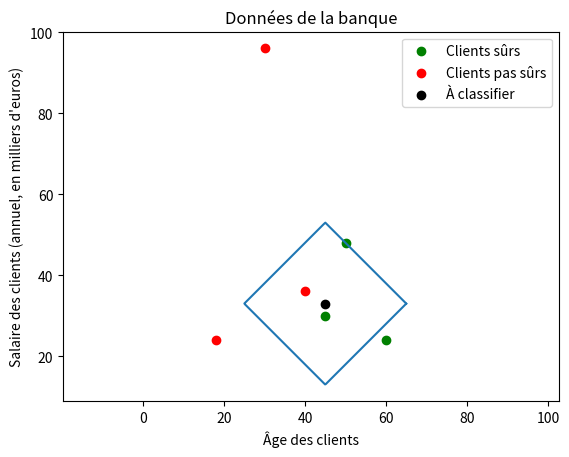

The matplotlib source for this figure:
# Implémentation de l'algorithme des k plus proches voisins
# cf ligne 141 pour l'exécution de l'algo
# Version "prof" : on peut jouer sur la distance utilisée, sur k, 
# on peut représenter le cercle de voisinage (quand bien même c'est un carré)

from math import *
import numpy as np
import matplotlib.pyplot as plt

# Fonctions persos
def select(t, e):
    # t est un tableau et e un élément
    # renvoie les indices des éléments de t qui sont égaux à e
    return [ i for i in range(len(t)) if t[i] == e ]
def extract(t, l):
    # t est un tableau et l une liste d'indices,
    # renvoie le tableau constitué des éléments de t
    # d'indices présents dans l
    return [ t[i] for i in l ]
def tri_avec_indices(l):
    # On trie (selection parce que la flemme de faire dans la 
    # dentelle) le tableau l en conservant en mémoire 
    # la trace des permutations effectuées.
    permutation = list(range(len(l)))
    for i in range(len(l)):
        currentmin = l[i]
        indexmin = i
        for j in range(i, len(l)):
            if l[j] < currentmin:
                currentmin = l[j]
                indexmin = j
        l[i], l[indexmin] = currentmin, l[i]
        permutation[i], permutation[indexmin] = permutation[indexmin], permutation[i]
    return permutation, l

# Test
# l = [5, 7, 2, 6, 0, 7]
# print(tri_avec_indices(l))

def dict_max(d):
    # Trouve la valeur maximale dans un dictionnaire
    # et renvoie cette valeur ainsi que la clé associée
    cles = list(d.keys())
    clemax = cles[0]
    maximum = d[cles[0]]
    for cle in cles:
        if d[cle] > maximum:
            clemax = cle
            maximum = d[cle]
    return clemax, maximum

# d = {'S': 5, 'PS': -5, 'T':8}
# print(dict_max(d))


# Si c'était à refaire... Meilleure structure de données ?
# banque = {'S':[[50, 48], [45, 30], [60, 24]], 'PS': [[40, 36], [30,96], [18, 24]]}
# categories = banque.keys()
# clients = banque['S'] + banque['PS']
# clients_safe = banque['S']
# clients_notsafe = banque['PS']
# etiquettes = ['S']*len(clients_safe) + ['PS']*len(clients_notsafe)
# Pas sûr que ça soit plus simple...


# Distances entre deux points (en dimension N)
def euclidienne(A, B):
    assert len(A) == len(B)
    # Le zip n'est pas obligatoire. On peut aussi utiliser :
    # sqrt(sum([(a[i] - b[i])**2 for i in range(len(A))]))
    return sqrt(sum([(ai - bi)**2 for (ai, bi) in zip(A, B)]))

# Test
# A = (0, 0)
# B = (1, 1)
# print(euclidienne(A, B))
# print(sqrt(2))

def hamming(A, B):
    assert len(A) == len(B)
    return sum([1 for (ai, bi) in zip(A, B) if ai != bi])

# Test
# A = (0, 0, 0, 1, 1, 1, 1)
# B = (1, 1, 0, 1, 0, 1, 1)
# print(hamming(A, B))
# Ne semble pas très utile pour ces données ? (pb d'échelle)

def manhattan(A, B):
    assert len(A) == len(B)
    return sum([abs(ai - bi) for (ai, bi) in zip(A, B)])

# Test
# A = (0, 0)
# B = (1, 1)
# print(manhattan(A, B))

def infinie(A, B):
    assert len(A) == len(B)
    return max([abs(ai - bi) for (ai, bi) in zip(A, B)])

def circle_param(center, r, distance):
    # Cercle de rayon r (en dimension 2) associé à une distance.
    # Renvoie une paramétrisiation du cercle de centre
    # centre, de rayon r associé distance.
    # On peut surement faire plus estéthique.
    param = np.arange(0, 2*np.pi, 0.01)
    x = np.cos(param)
    y = np.sin(param)
    norm = [ distance([x[i], y[i]], [0, 0]) for i in range(len(x))]
    # x = [ center[0] + x[i]/norm[i] for i in range(len(x))]
    # y = [ center[1] + y[i]/norm[i] for i in range(len(y))]
    return [ center[0] + r*x[i]/norm[i] for i in range(len(x))],[ center[1] + r*y[i]/norm[i] for i in range(len(y))]

def kNN(data, etiquettes, categories, k, client, distance):
    # On calcule les distances du nouveau client par rapport à ceux
    # de notre base de données
    tableau_distance = [distance(client, di) for di in data]
    # On trie les distances en conservant en mémoire à quel client
    # de la base de donnée cela correspond.
    indices, distances_triees = tri_avec_indices(tableau_distance)
    # les clients de la base de donnée qui sont à une distance inférieure
    # à radius sont pris en compte comme plus proches voisins.
    radius = distances_triees[k - 1]
    # Chacun des voisins vote en incrémentant son classificateur.
    vote = { cat:0 for cat in categories}
    print("Les coordonnées du client sont :", client)
    print("Les", k, "plus proches voisins sont :")
    for i in range(k):
        vote[etiquettes[indices[i]]] += 1
        print(data[indices[i]])
    # On récupère le vote majoritaire parmis les voisins.
    clemax, maximum = dict_max(vote)
    print("Le nouveau client est étiquetté :", clemax, "(votes :", vote, ")")
    return radius

# Données de la banque
banque = [[50, 48, "S"], [40, 36, "PS"], [30, 96, "PS"],[45, 30, "S"], [18, 24,  "PS"], [60, 24, "S"]]
# Extraction/remise en forme des données (pour les plots)
ages = [ client[0] for client in banque ]
salaires = [ client[1] for client in banque ]

# Exécution de l'algorithme
data = [client[0:2] for client in banque]
etiquettes = [ client[2] for client in banque ]
categories = ["S", "PS"]
k = 3
client = [45, 33]
distance_selectionnee = manhattan
radius = kNN(data, etiquettes, categories, k, client, distance_selectionnee)
xcircle, ycircle = circle_param(client, radius*1, distance_selectionnee) 

# Représentation graphique 
# Données
plt.scatter(extract(ages, select(etiquettes, "S")), extract(salaires, select(etiquettes, "S")), color="green", label="Clients sûrs")
plt.scatter(extract(ages, select(etiquettes, "PS")), extract(salaires, select(etiquettes, "PS")), color="red", label="Clients pas sûrs")
plt.scatter(client[0], client[1], color="black", label="À classifier")
plt.plot(xcircle,ycircle)
# Légendes
plt.xlabel("Âge des clients")
plt.ylabel("Salaire des clients (annuel, en milliers d'euros)")
plt.axis('equal')
plt.title("Données de la banque")
plt.legend()
plt.show()

